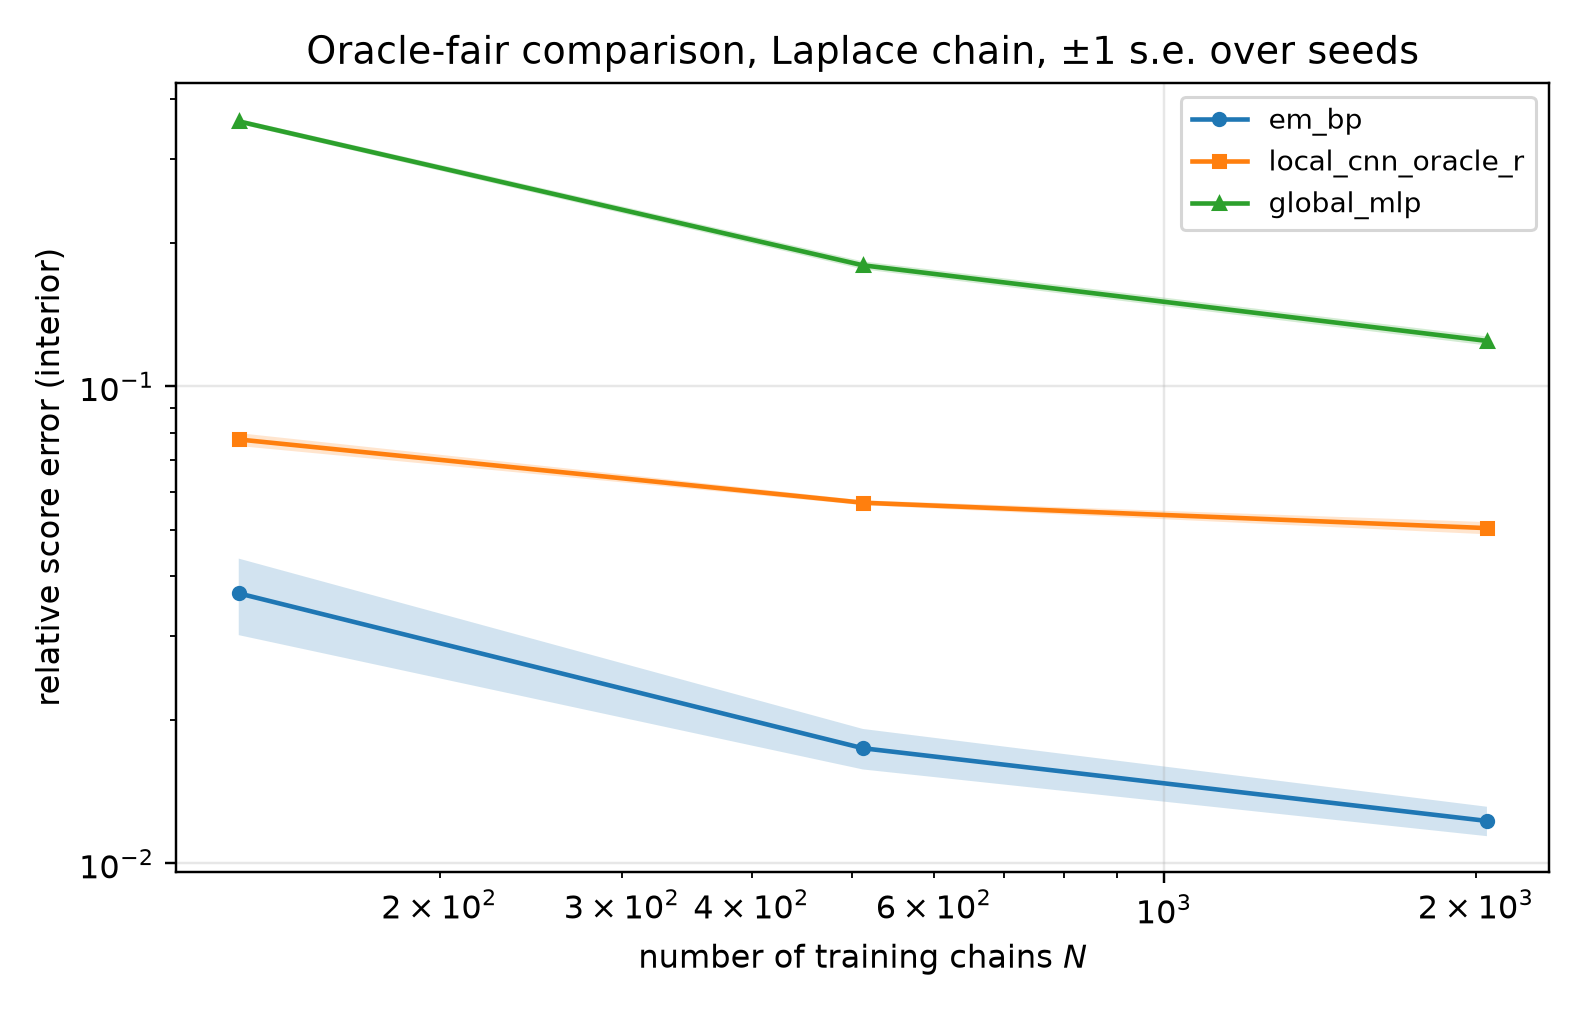

The file beside this chart, header and first rows:
seed, n_chains, t, method, n_params, score_rel_l2
0, 128, 0.1, em_bp, 13, 0.07645
0, 128, 0.1, local_cnn_oracle_r, 6081, 0.1463
0, 128, 0.1, global_mlp, 25505, 0.7412
0, 128, 0.2, em_bp, 13, 0.04923
0, 128, 0.2, local_cnn_oracle_r, 6081, 0.1315
0, 128, 0.2, global_mlp, 25505, 0.5025
0, 128, 0.4, em_bp, 13, 0.03171
0, 128, 0.4, local_cnn_oracle_r, 6081, 0.07032
0, 128, 0.4, global_mlp, 25505, 0.3045
0, 128, 0.8, em_bp, 13, 0.02328
0, 128, 0.8, local_cnn_oracle_r, 6081, 0.04671
0, 128, 0.8, global_mlp, 25505, 0.1484
0, 128, 1.6, em_bp, 13, 0.01482
0, 128, 1.6, local_cnn_oracle_r, 6081, 0.016
0, 128, 1.6, global_mlp, 25505, 0.03827
0, 512, 0.1, em_bp, 13, 0.04483
0, 512, 0.1, local_cnn_oracle_r, 6081, 0.08872
0, 512, 0.1, global_mlp, 25505, 0.3262
0, 512, 0.2, em_bp, 13, 0.02578
0, 512, 0.2, local_cnn_oracle_r, 6081, 0.07704
0, 512, 0.2, global_mlp, 25505, 0.2358
0, 512, 0.4, em_bp, 13, 0.01569
0, 512, 0.4, local_cnn_oracle_r, 6081, 0.05792
0, 512, 0.4, global_mlp, 25505, 0.1824
0, 512, 0.8, em_bp, 13, 0.009931
0, 512, 0.8, local_cnn_oracle_r, 6081, 0.04549
0, 512, 0.8, global_mlp, 25505, 0.09198
0, 512, 1.6, em_bp, 13, 0.006233
0, 512, 1.6, local_cnn_oracle_r, 6081, 0.01848
0, 512, 1.6, global_mlp, 25505, 0.02197
0, 2048, 0.1, em_bp, 13, 0.03111
0, 2048, 0.1, local_cnn_oracle_r, 6081, 0.08383
0, 2048, 0.1, global_mlp, 25505, 0.2362
0, 2048, 0.2, em_bp, 13, 0.01696
0, 2048, 0.2, local_cnn_oracle_r, 6081, 0.09357
0, 2048, 0.2, global_mlp, 25505, 0.1712
0, 2048, 0.4, em_bp, 13, 0.008229
0, 2048, 0.4, local_cnn_oracle_r, 6081, 0.05282
0, 2048, 0.4, global_mlp, 25505, 0.1403
0, 2048, 0.8, em_bp, 13, 0.00494
0, 2048, 0.8, local_cnn_oracle_r, 6081, 0.02883
0, 2048, 0.8, global_mlp, 25505, 0.07977
0, 2048, 1.6, em_bp, 13, 0.002749
0, 2048, 1.6, local_cnn_oracle_r, 6081, 0.01021
0, 2048, 1.6, global_mlp, 25505, 0.02667
1, 128, 0.1, em_bp, 13, 0.07181
1, 128, 0.1, local_cnn_oracle_r, 6081, 0.1263
1, 128, 0.1, global_mlp, 25505, 0.7746
1, 128, 0.2, em_bp, 13, 0.04111
1, 128, 0.2, local_cnn_oracle_r, 6081, 0.1129
1, 128, 0.2, global_mlp, 25505, 0.5384
1, 128, 0.4, em_bp, 13, 0.01865
1, 128, 0.4, local_cnn_oracle_r, 6081, 0.08467
1, 128, 0.4, global_mlp, 25505, 0.322
1, 128, 0.8, em_bp, 13, 0.01359
1, 128, 0.8, local_cnn_oracle_r, 6081, 0.0582
1, 128, 0.8, global_mlp, 25505, 0.1557
1, 128, 1.6, em_bp, 13, 0.009758
1, 128, 1.6, local_cnn_oracle_r, 6081, 0.0224
1, 128, 1.6, global_mlp, 25505, 0.03862
... 120 more rows
